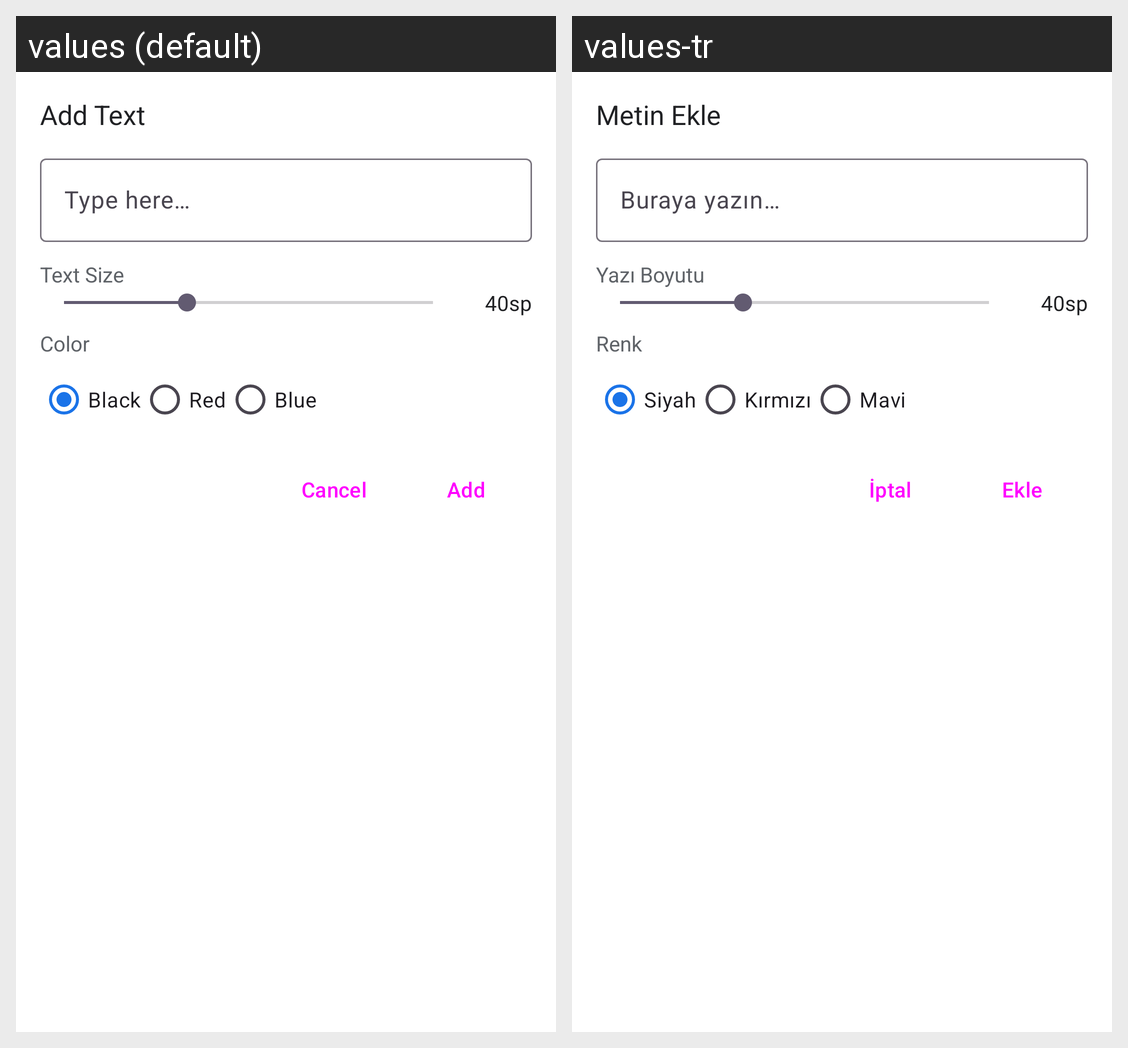

For this localized Android screen grid, give each drawn string resource with its value in every locale shown.
Android screen res/layout/dialog_text_input.xml rendered under 2 locales, left to right: values (default), values-tr. Device: Nexus 5 (rendered at 1080×1920; each locale shown at half size, 540×960, under a caption strip naming it); theme Theme.PDFEditor.
Strings drawn on this screen, with the default value and each locale's value (text and hints the layout hard-codes, and strings that could not be matched under every locale, appear in the picture but are not listed):

add_text
  values: Add Text
  values-tr: Metin Ekle

enter_text
  values: Type here…
  values-tr: Buraya yazın…

text_size
  values: Text Size
  values-tr: Yazı Boyutu

text_color
  values: Color
  values-tr: Renk

color_black
  values: Black
  values-tr: Siyah

color_red
  values: Red
  values-tr: Kırmızı

color_blue
  values: Blue
  values-tr: Mavi

cancel
  values: Cancel
  values-tr: İptal

add
  values: Add
  values-tr: Ekle
